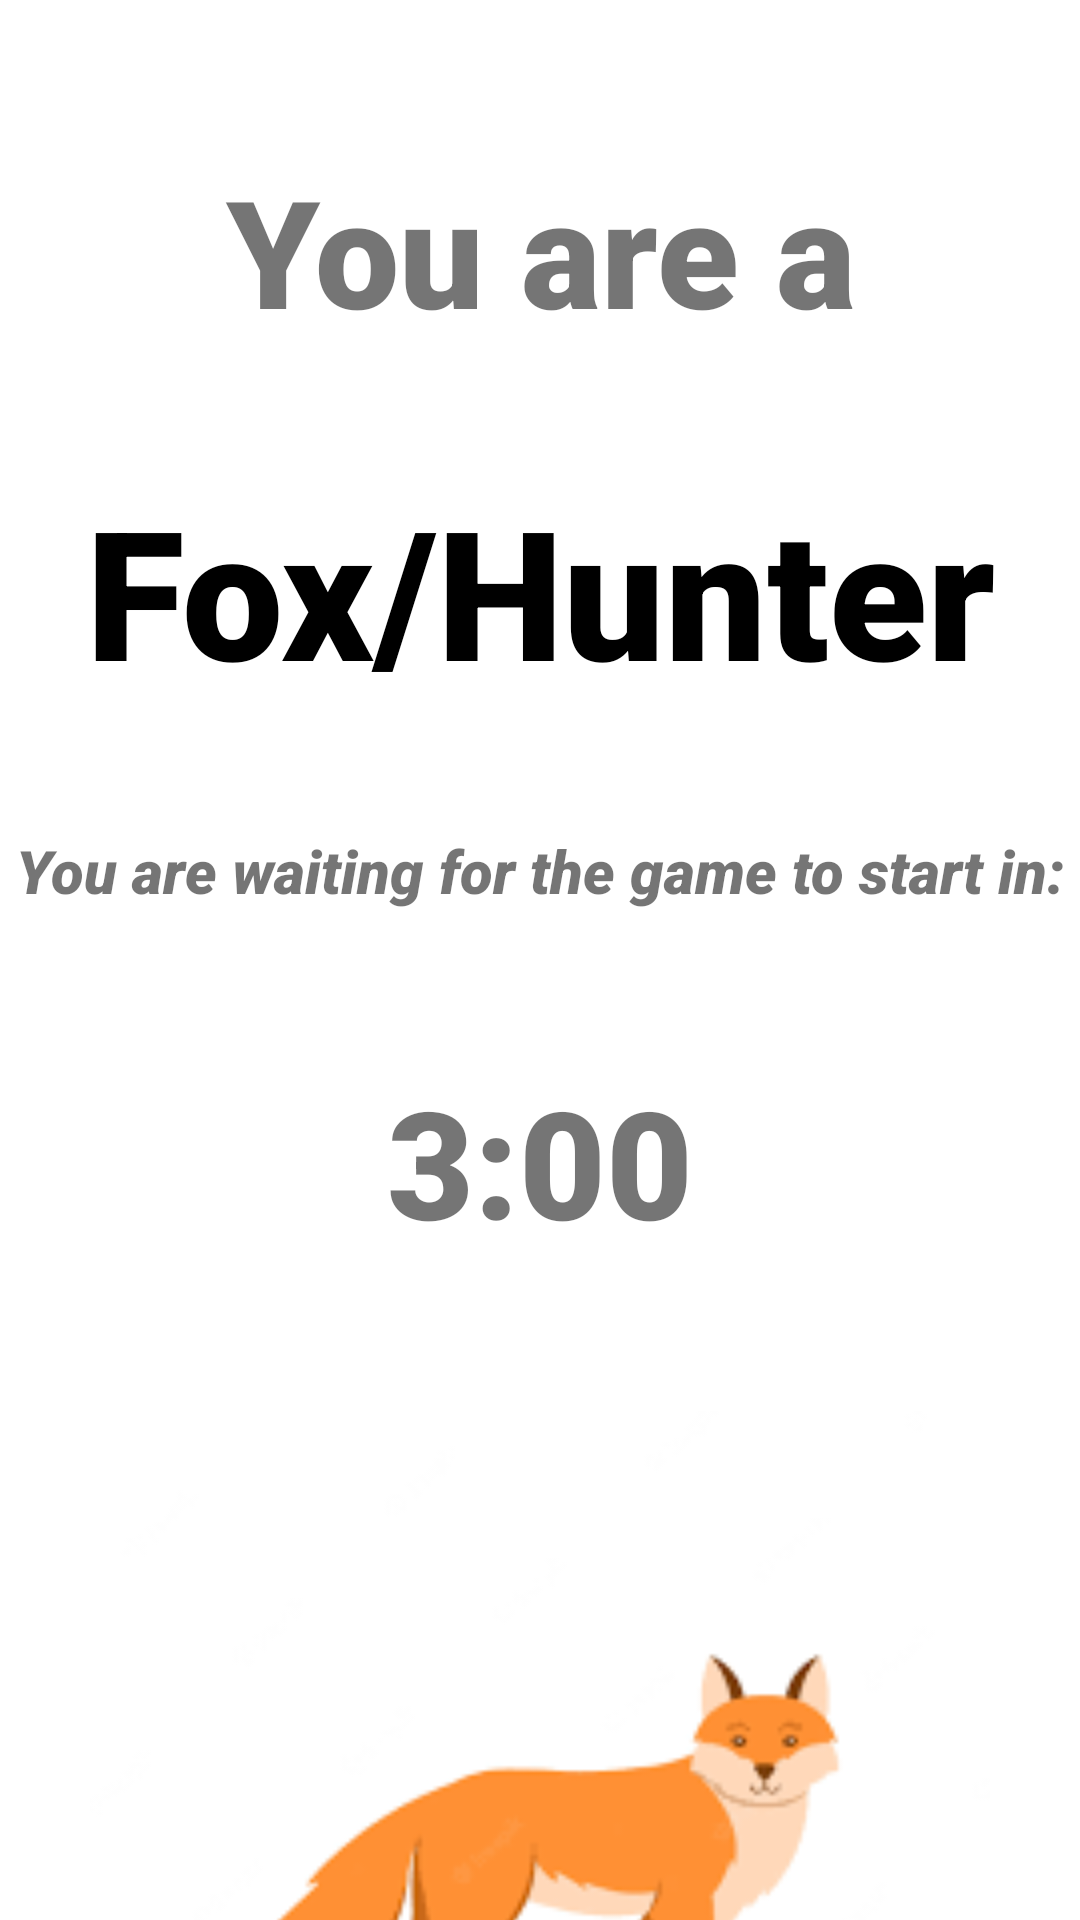

Here is an Android app screen rendered from its layout file. Give the layout XML and the strings, colors and styles it references.
<!-- AndroidManifest.xml: application theme Theme.FoxOnTheRun -->
<!-- res/layout/activity_fox_wait.xml -->
<?xml version="1.0" encoding="utf-8"?>
<androidx.constraintlayout.widget.ConstraintLayout xmlns:android="http://schemas.android.com/apk/res/android"
    xmlns:app="http://schemas.android.com/apk/res-auto"
    xmlns:tools="http://schemas.android.com/tools"
    android:layout_width="match_parent"
    android:layout_height="match_parent"
    tools:context=".activities.FoxWaitActivity">

    <TextView
        android:id="@+id/banner"
        android:layout_width="match_parent"
        android:layout_height="wrap_content"
        android:layout_marginTop="50dp"
        android:fontFamily="sans-serif-black"
        android:text="You are a"
        android:textAlignment="center"
        android:textSize="50sp"
        android:textStyle="bold"
        app:layout_constraintLeft_toLeftOf="parent"
        app:layout_constraintRight_toLeftOf="parent"
        app:layout_constraintTop_toTopOf="parent" />

    <TextView
        android:id="@+id/roleHolder"
        android:layout_width="match_parent"
        android:layout_height="wrap_content"
        android:layout_marginTop="40dp"
        android:fontFamily="sans-serif-black"
        android:text="Fox/Hunter"
        android:textColor="@color/black"
        android:textAlignment="center"
        android:textSize="60sp"
        android:textStyle="bold"
        app:layout_constraintLeft_toLeftOf="parent"
        app:layout_constraintRight_toLeftOf="parent"
        app:layout_constraintTop_toBottomOf="@id/banner"/>

    <TextView
        android:id="@+id/textDescription"
        android:layout_width="match_parent"
        android:layout_height="wrap_content"
        android:layout_marginTop="40dp"
        android:fontFamily="sans-serif-black"
        android:text="You are waiting for the game to start in:"
        android:textAlignment="center"
        android:textSize="20sp"
        android:textStyle="italic"
        app:layout_constraintLeft_toLeftOf="parent"
        app:layout_constraintRight_toLeftOf="parent"
        app:layout_constraintTop_toBottomOf="@id/roleHolder"/>

    <TextView
        android:id="@+id/countdown_text"
        android:layout_width="match_parent"
        android:layout_height="wrap_content"
        android:layout_marginTop="50dp"
        android:fontFamily="sans-serif-black"
        android:text="3:00"
        android:textAlignment="center"
        android:textSize="50sp"
        app:layout_constraintLeft_toLeftOf="parent"
        app:layout_constraintRight_toLeftOf="parent"
        app:layout_constraintTop_toBottomOf="@id/textDescription"/>

    <ImageView
        android:id="@+id/foxImage"
        app:srcCompat="@drawable/stay_fox"
        android:layout_width="300dp"
        android:layout_height="300dp"
        android:layout_marginTop="50dp"
        app:layout_constraintLeft_toLeftOf="parent"
        app:layout_constraintRight_toRightOf="parent"
        app:layout_constraintTop_toBottomOf="@id/countdown_text"/>


</androidx.constraintlayout.widget.ConstraintLayout>
<!-- resources referenced by this layout -->
<resources>
  <color name="black">#FF000000</color>
  <!-- drawable stay_fox: png bitmap (drawable, 4555 bytes) -->
  <style name="Theme.FoxOnTheRun" parent="Theme.MaterialComponents.DayNight.NoActionBar">
          
          <item name="colorPrimary">#B35C00</item>
          <item name="colorPrimaryVariant">#B35C00</item>
          <item name="colorOnPrimary">?android:attr/colorActivatedHighlight</item>
          
          <item name="colorSecondary">@color/teal_200</item>
          <item name="colorSecondaryVariant">@color/teal_700</item>
          <item name="colorOnSecondary">@color/black</item>
          
          <item name="android:statusBarColor" tools:targetApi="l">?attr/colorPrimaryVariant</item>
          
      </style>
  <color name="teal_200">#FF03DAC5</color>
  <color name="teal_700">#FF018786</color>
</resources>
